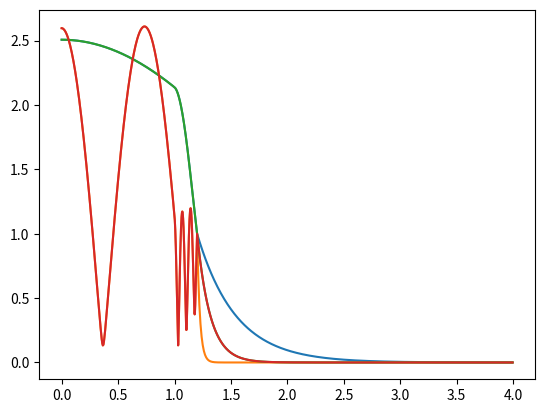

This figure's Python source:
import scipy.special as scps
import numpy as np
import matplotlib.pyplot as pl

R=1.2
R0=1
p0=0.1
T=4

n1 = 2
n2 = 15


def sigmastd(w):
    return 1+1j

def sigmafqs(w):
    return (1+10j)/w

def omega(n):
    return 1/(2*R0*(p0+1))*(-1j*np.log((p0+2)/(p0))+2*np.pi*n)

def c(w):
    return np.cos(w*p0*R0)*np.sin(w*R0)-p0*np.cos(w*R0)*np.sin(w*p0*R0)

def d(w):
    return np.cos(w*p0*R0)*np.cos(w*R0)+p0*np.sin(w*R0)*np.sin(w*p0*R0)

def g(w):
    return (c(w)*np.sin(w*R)+d(w)*np.cos(w*R))/np.exp(1j*w*R)

w1 = omega(n1)
w2 = omega(n2)
h=0.5*1e-2
x1 = np.arange(0,R0,h)
x2 = np.arange(R0,R,h/10)
x3 = np.arange(R,T,h)
valsstd1 = np.array(list(np.cos(x1*w1*p0))+list(c(w1)*np.sin(w1*x2)+d(w1)*np.cos(w1*x2))+list(g(w1)*np.exp(1j*w1*(x3+(x3-R)*sigmastd(w1)))))/np.exp(1j*w1*R)/g(w1)
valsfqs1 = np.array(list(np.cos(x1*w1*p0))+list(c(w1)*np.sin(w1*x2)+d(w1)*np.cos(w1*x2))+list(g(w1)*np.exp(1j*w1*(x3+(x3-R)*sigmafqs(w1)))))/np.exp(1j*w1*R)/g(w1)
valsstd2 = np.array(list(np.cos(x1*w2*p0))+list(c(w2)*np.sin(w2*x2)+d(w2)*np.cos(w2*x2))+list(g(w2)*np.exp(1j*w2*(x3+(x3-R)*sigmastd(w2)))))/np.exp(1j*w2*R)/g(w2)
valsfqs2 = np.array(list(np.cos(x1*w2*p0))+list(c(w2)*np.sin(w2*x2)+d(w2)*np.cos(w2*x2))+list(g(w2)*np.exp(1j*w2*(x3+(x3-R)*sigmafqs(w2)))))/np.exp(1j*w2*R)/g(w2)
x = np.array(list(x1)+list(x2)+list(x3))
pl.plot(x,abs(valsstd1))
pl.plot(x,abs(valsstd2))
pl.plot(x,abs(valsfqs1))
pl.plot(x,abs(valsfqs2))
print(omega(n1))
print(omega(n2))

#np.savetxt('output/efs_1d_std_w{}.out'.format(n1),np.array([x,abs(valsstd1)]).T)
#np.savetxt('output/efs_1d_std_w{}.out'.format(n2),np.array([x,abs(valsstd2)]).T)
#np.savetxt('output/efs_1d_fqs_w{}.out'.format(n1),np.array([x,abs(valsfqs1)]).T)
#np.savetxt('output/efs_1d_fqs_w{}.out'.format(n2),np.array([x,abs(valsfqs2)]).T)
pl.show()

